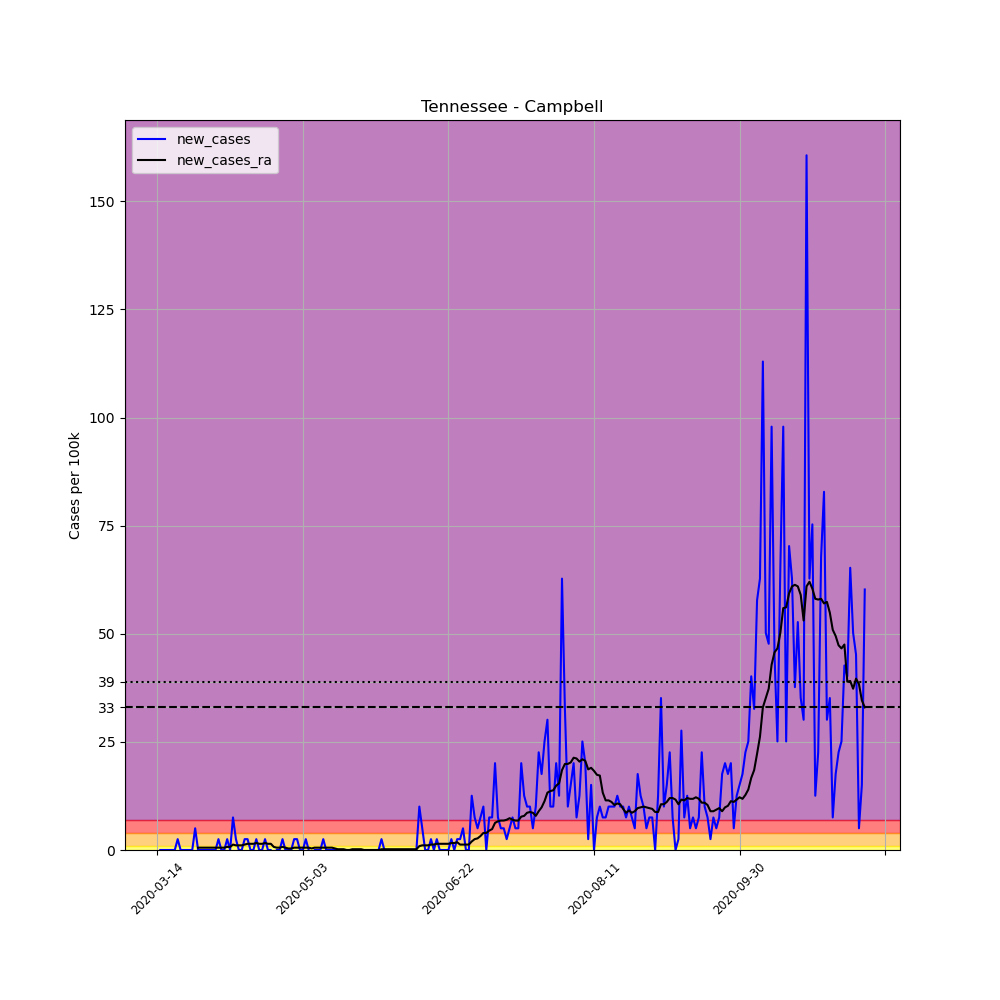

The file beside this chart, header and first rows:
, date, county, state, fips, cases, deaths, COUNTY, STNAME, CTYNAME, POPESTIMATE2019, per_100k, new_cases, new_cases_ra
89499, 2020-03-14, Campbell, Tennessee, 47013, 1, 0, 13, Tennessee, Campbell, 39842, 2.51, , 
89500, 2020-03-15, Campbell, Tennessee, 47013, 1, 0, 13, Tennessee, Campbell, 39842, 2.51, 0.0, 
89501, 2020-03-16, Campbell, Tennessee, 47013, 1, 0, 13, Tennessee, Campbell, 39842, 2.51, 0.0, 
89502, 2020-03-17, Campbell, Tennessee, 47013, 1, 0, 13, Tennessee, Campbell, 39842, 2.51, 0.0, 
89503, 2020-03-18, Campbell, Tennessee, 47013, 1, 0, 13, Tennessee, Campbell, 39842, 2.51, 0.0, 
89504, 2020-03-19, Campbell, Tennessee, 47013, 1, 0, 13, Tennessee, Campbell, 39842, 2.51, 0.0, 
89505, 2020-03-20, Campbell, Tennessee, 47013, 1, 0, 13, Tennessee, Campbell, 39842, 2.51, 0.0, 
89506, 2020-03-21, Campbell, Tennessee, 47013, 2, 0, 13, Tennessee, Campbell, 39842, 5.02, 2.51, 
89507, 2020-03-22, Campbell, Tennessee, 47013, 2, 0, 13, Tennessee, Campbell, 39842, 5.02, 0.0, 
89508, 2020-03-23, Campbell, Tennessee, 47013, 2, 0, 13, Tennessee, Campbell, 39842, 5.02, 0.0, 
89509, 2020-03-24, Campbell, Tennessee, 47013, 2, 0, 13, Tennessee, Campbell, 39842, 5.02, 0.0, 
89510, 2020-03-25, Campbell, Tennessee, 47013, 2, 0, 13, Tennessee, Campbell, 39842, 5.02, 0.0, 
89511, 2020-03-26, Campbell, Tennessee, 47013, 2, 0, 13, Tennessee, Campbell, 39842, 5.02, 0.0, 
89512, 2020-03-27, Campbell, Tennessee, 47013, 4, 0, 13, Tennessee, Campbell, 39842, 10.04, 5.02, 
89513, 2020-03-28, Campbell, Tennessee, 47013, 4, 0, 13, Tennessee, Campbell, 39842, 10.04, 0.0, 0.5378
89514, 2020-03-29, Campbell, Tennessee, 47013, 4, 0, 13, Tennessee, Campbell, 39842, 10.04, 0.0, 0.5378
89515, 2020-03-30, Campbell, Tennessee, 47013, 4, 0, 13, Tennessee, Campbell, 39842, 10.04, 0.0, 0.5378
89516, 2020-03-31, Campbell, Tennessee, 47013, 4, 0, 13, Tennessee, Campbell, 39842, 10.04, 0.0, 0.5378
89517, 2020-04-01, Campbell, Tennessee, 47013, 4, 0, 13, Tennessee, Campbell, 39842, 10.04, 0.0, 0.5378
89518, 2020-04-02, Campbell, Tennessee, 47013, 4, 0, 13, Tennessee, Campbell, 39842, 10.04, 0.0, 0.5378
89519, 2020-04-03, Campbell, Tennessee, 47013, 4, 0, 13, Tennessee, Campbell, 39842, 10.04, 0.0, 0.5378
89520, 2020-04-04, Campbell, Tennessee, 47013, 5, 0, 13, Tennessee, Campbell, 39842, 12.55, 2.51, 0.5378
89521, 2020-04-05, Campbell, Tennessee, 47013, 5, 0, 13, Tennessee, Campbell, 39842, 12.55, 0.0, 0.5378
89522, 2020-04-06, Campbell, Tennessee, 47013, 5, 0, 13, Tennessee, Campbell, 39842, 12.55, 0.0, 0.5378
89523, 2020-04-07, Campbell, Tennessee, 47013, 6, 0, 13, Tennessee, Campbell, 39842, 15.06, 2.51, 0.7171
89524, 2020-04-08, Campbell, Tennessee, 47013, 6, 0, 13, Tennessee, Campbell, 39842, 15.06, 0.0, 0.7171
89525, 2020-04-09, Campbell, Tennessee, 47013, 9, 0, 13, Tennessee, Campbell, 39842, 22.59, 7.53, 1.255
89526, 2020-04-10, Campbell, Tennessee, 47013, 10, 0, 13, Tennessee, Campbell, 39842, 25.1, 2.51, 1.076
89527, 2020-04-11, Campbell, Tennessee, 47013, 10, 0, 13, Tennessee, Campbell, 39842, 25.1, 0.0, 1.076
89528, 2020-04-12, Campbell, Tennessee, 47013, 10, 0, 13, Tennessee, Campbell, 39842, 25.1, 0.0, 1.076
89529, 2020-04-13, Campbell, Tennessee, 47013, 11, 0, 13, Tennessee, Campbell, 39842, 27.61, 2.51, 1.255
89530, 2020-04-14, Campbell, Tennessee, 47013, 12, 0, 13, Tennessee, Campbell, 39842, 30.12, 2.51, 1.434
89531, 2020-04-15, Campbell, Tennessee, 47013, 12, 1, 13, Tennessee, Campbell, 39842, 30.12, 0.0, 1.434
89532, 2020-04-16, Campbell, Tennessee, 47013, 12, 1, 13, Tennessee, Campbell, 39842, 30.12, 0.0, 1.434
89533, 2020-04-17, Campbell, Tennessee, 47013, 13, 1, 13, Tennessee, Campbell, 39842, 32.63, 2.51, 1.614
89534, 2020-04-18, Campbell, Tennessee, 47013, 13, 1, 13, Tennessee, Campbell, 39842, 32.63, 0.0, 1.434
89535, 2020-04-19, Campbell, Tennessee, 47013, 13, 1, 13, Tennessee, Campbell, 39842, 32.63, 0.0, 1.434
89536, 2020-04-20, Campbell, Tennessee, 47013, 14, 1, 13, Tennessee, Campbell, 39842, 35.14, 2.51, 1.614
89537, 2020-04-21, Campbell, Tennessee, 47013, 14, 1, 13, Tennessee, Campbell, 39842, 35.14, 0.0, 1.434
89538, 2020-04-22, Campbell, Tennessee, 47013, 14, 1, 13, Tennessee, Campbell, 39842, 35.14, 0.0, 1.434
89539, 2020-04-23, Campbell, Tennessee, 47013, 13, 1, 13, Tennessee, Campbell, 39842, 32.63, -2.51, 0.7171
89540, 2020-04-24, Campbell, Tennessee, 47013, 13, 1, 13, Tennessee, Campbell, 39842, 32.63, 0.0, 0.5378
89541, 2020-04-25, Campbell, Tennessee, 47013, 13, 1, 13, Tennessee, Campbell, 39842, 32.63, 0.0, 0.5378
89542, 2020-04-26, Campbell, Tennessee, 47013, 14, 1, 13, Tennessee, Campbell, 39842, 35.14, 2.51, 0.7171
89543, 2020-04-27, Campbell, Tennessee, 47013, 14, 1, 13, Tennessee, Campbell, 39842, 35.14, 0.0, 0.5378
89544, 2020-04-28, Campbell, Tennessee, 47013, 14, 1, 13, Tennessee, Campbell, 39842, 35.14, 0.0, 0.3586
89545, 2020-04-29, Campbell, Tennessee, 47013, 14, 1, 13, Tennessee, Campbell, 39842, 35.14, 0.0, 0.3586
89546, 2020-04-30, Campbell, Tennessee, 47013, 15, 1, 13, Tennessee, Campbell, 39842, 37.65, 2.51, 0.5378
89547, 2020-05-01, Campbell, Tennessee, 47013, 16, 1, 13, Tennessee, Campbell, 39842, 40.16, 2.51, 0.5378
89548, 2020-05-02, Campbell, Tennessee, 47013, 16, 1, 13, Tennessee, Campbell, 39842, 40.16, 0.0, 0.5378
89549, 2020-05-03, Campbell, Tennessee, 47013, 16, 1, 13, Tennessee, Campbell, 39842, 40.16, 0.0, 0.5378
89550, 2020-05-04, Campbell, Tennessee, 47013, 17, 1, 13, Tennessee, Campbell, 39842, 42.67, 2.51, 0.5378
89551, 2020-05-05, Campbell, Tennessee, 47013, 17, 1, 13, Tennessee, Campbell, 39842, 42.67, 0.0, 0.5378
89552, 2020-05-06, Campbell, Tennessee, 47013, 16, 1, 13, Tennessee, Campbell, 39842, 40.16, -2.51, 0.3586
89553, 2020-05-07, Campbell, Tennessee, 47013, 16, 1, 13, Tennessee, Campbell, 39842, 40.16, 0.0, 0.5378
89554, 2020-05-08, Campbell, Tennessee, 47013, 16, 1, 13, Tennessee, Campbell, 39842, 40.16, 0.0, 0.5378
89555, 2020-05-09, Campbell, Tennessee, 47013, 16, 1, 13, Tennessee, Campbell, 39842, 40.16, 0.0, 0.5378
89556, 2020-05-10, Campbell, Tennessee, 47013, 17, 1, 13, Tennessee, Campbell, 39842, 42.67, 2.51, 0.5378
89557, 2020-05-11, Campbell, Tennessee, 47013, 17, 1, 13, Tennessee, Campbell, 39842, 42.67, 0.0, 0.5378
89558, 2020-05-12, Campbell, Tennessee, 47013, 17, 1, 13, Tennessee, Campbell, 39842, 42.67, 0.0, 0.5378
... 184 more rows
